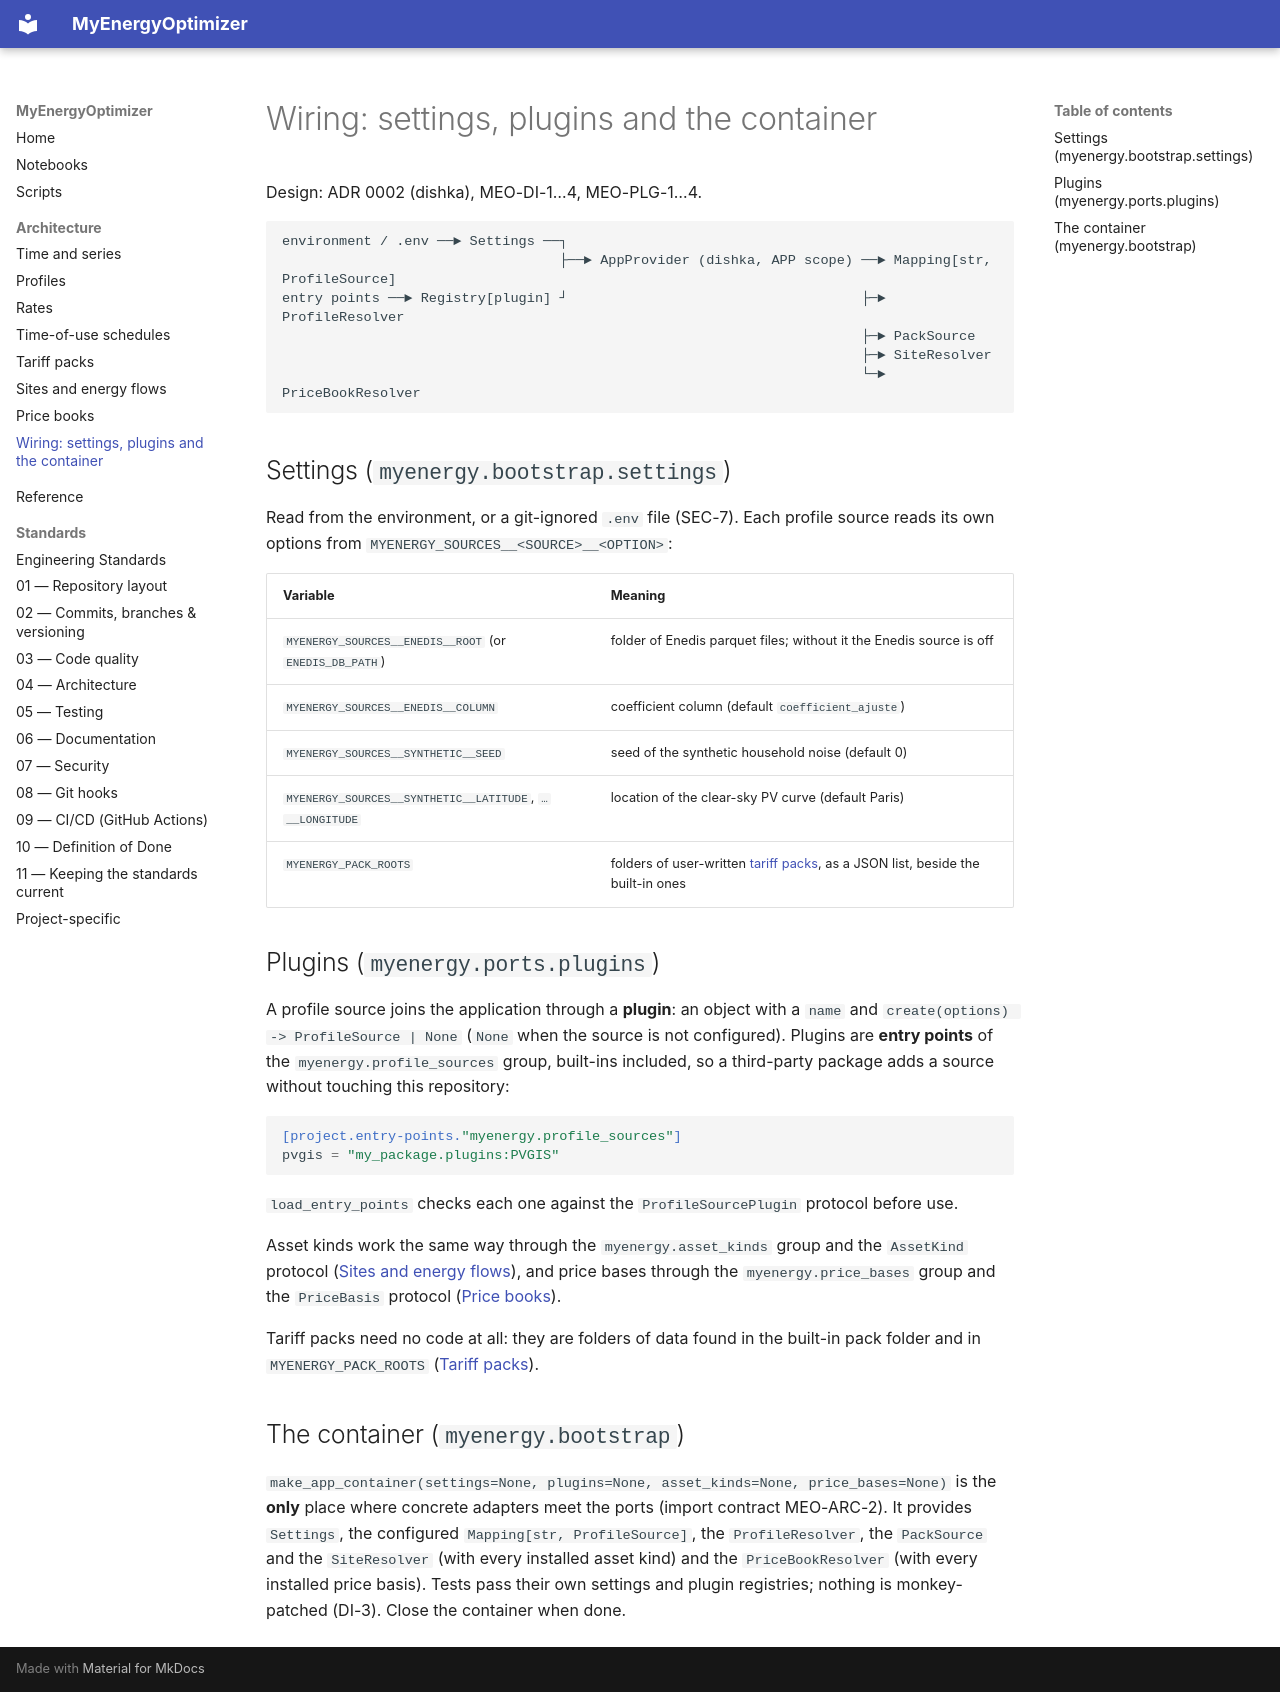

repository: wghami/MyEnergieOptimizer · page: architecture/wiring/index.html · generator: mkdocs

# Wiring: settings, plugins and the container

Design: ADR 0002 (dishka), MEO-DI-1…4, MEO-PLG-1…4.

```text
environment / .env ──► Settings ──┐
                                  ├──► AppProvider (dishka, APP scope) ──► Mapping[str, ProfileSource]
entry points ──► Registry[plugin] ┘                                    ├─► ProfileResolver
                                                                       ├─► PackSource
                                                                       ├─► SiteResolver
                                                                       └─► PriceBookResolver
```

## Settings (`myenergy.bootstrap.settings`)

Read from the environment, or a git-ignored `.env` file (SEC-7). Each profile source reads its own
options from `MYENERGY_SOURCES__<SOURCE>__<OPTION>`:

| Variable | Meaning |
|---|---|
| `MYENERGY_SOURCES__ENEDIS__ROOT` (or `ENEDIS_DB_PATH`) | folder of Enedis parquet files; without it the Enedis source is off |
| `MYENERGY_SOURCES__ENEDIS__COLUMN` | coefficient column (default `coefficient_ajuste`) |
| `MYENERGY_SOURCES__SYNTHETIC__SEED` | seed of the synthetic household noise (default 0) |
| `MYENERGY_SOURCES__SYNTHETIC__LATITUDE`, `…__LONGITUDE` | location of the clear-sky PV curve (default Paris) |
| `MYENERGY_PACK_ROOTS` | folders of user-written [tariff packs](packs.md), as a JSON list, beside the built-in ones |

## Plugins (`myenergy.ports.plugins`)

A profile source joins the application through a **plugin**: an object with a `name` and
`create(options) -> ProfileSource | None` (`None` when the source is not configured). Plugins are
**entry points** of the `myenergy.profile_sources` group, built-ins included, so a third-party
package adds a source without touching this repository:

```toml
[project.entry-points."myenergy.profile_sources"]
pvgis = "my_package.plugins:PVGIS"
```

`load_entry_points` checks each one against the `ProfileSourcePlugin` protocol before use.

Asset kinds work the same way through the `myenergy.asset_kinds` group and the `AssetKind`
protocol ([Sites and energy flows](sites-and-flows.md)), and price bases through the
`myenergy.price_bases` group and the `PriceBasis` protocol ([Price books](price-books.md)).

Tariff packs need no code at all: they are folders of data found in the built-in pack folder and
in `MYENERGY_PACK_ROOTS` ([Tariff packs](packs.md)).

## The container (`myenergy.bootstrap`)

`make_app_container(settings=None, plugins=None, asset_kinds=None, price_bases=None)` is the **only** place where
concrete adapters meet the ports (import contract MEO-ARC-2). It provides `Settings`, the
configured `Mapping[str, ProfileSource]`, the `ProfileResolver`, the `PackSource` and the
`SiteResolver` (with every installed asset kind) and the `PriceBookResolver` (with every
installed price basis).
Tests pass their own settings and plugin registries; nothing is monkey-patched (DI-3). Close the
container when done.
